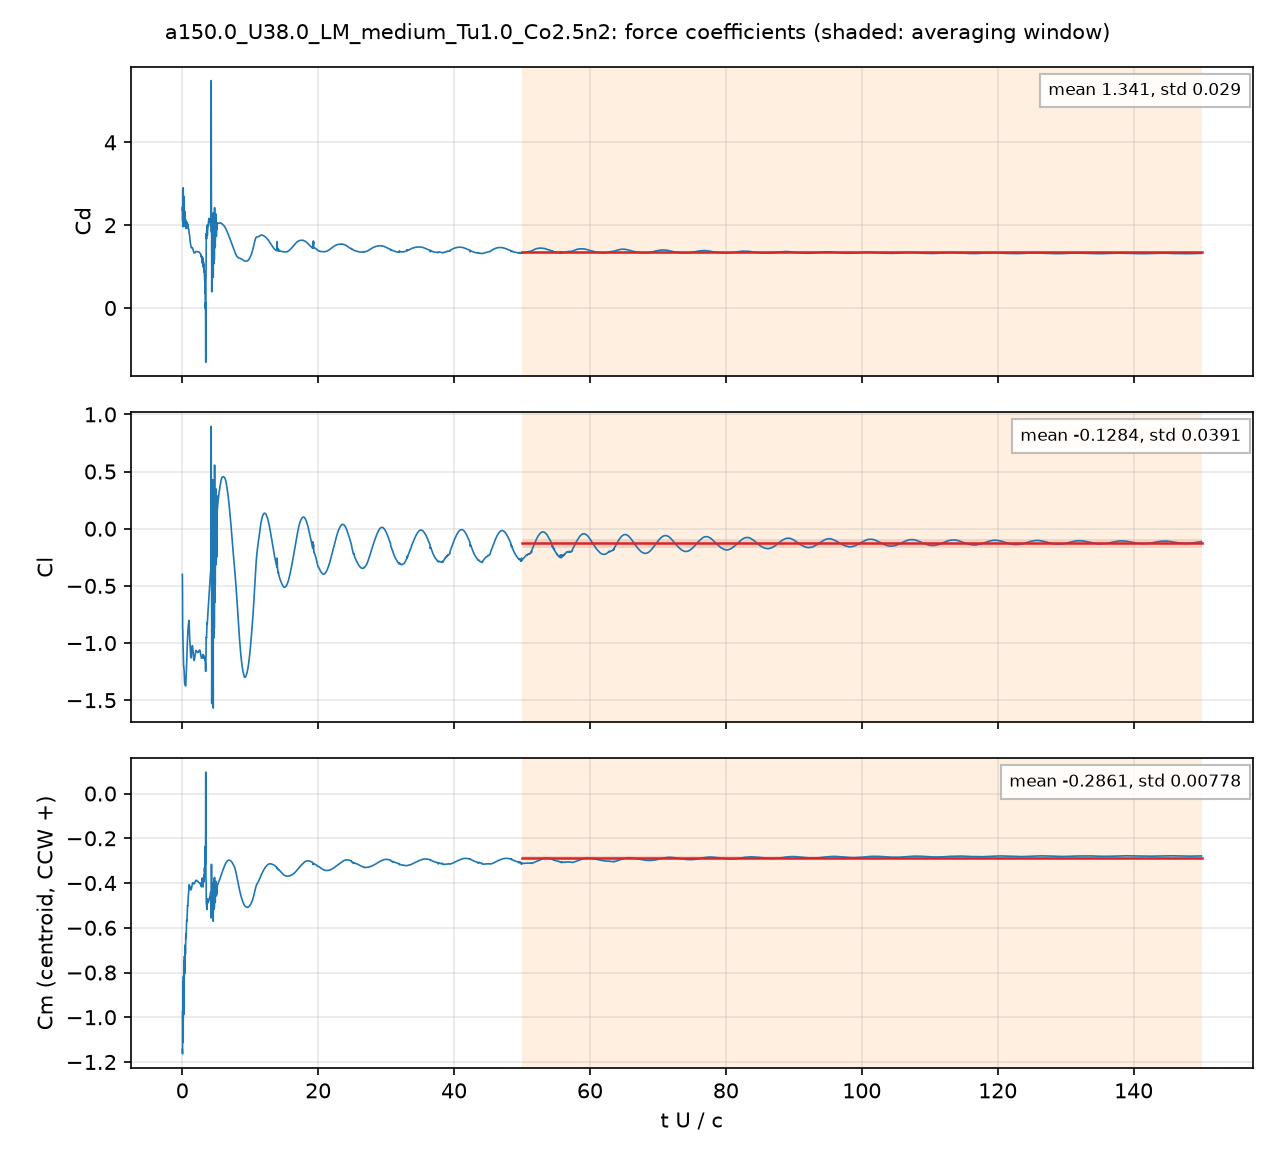

The data file committed next to this chart (first rows):
# a150.0_U38.0_LM_medium_Tu1.0_Co2.5n2: …, q = 0.5 U^2, A = c dz, c = 0.048 m; Cm about the centroid, CCW +
# averaging window t U/c = 50 .. 150; de…
t_s, t_U_over_c, Cd, Cl, Cm_z_ccw, Cd_pressure, Cd_viscous
2.517567e-05, 0.01993, 2.365, -0.399, -1.143, 2.337, 0.02809
7.5933347e-05, 0.06011, 2.095, -0.8757, -0.9716, 2.071, 0.02407
0.0001011, 0.08002, 2.847, -0.8807, -1.114, 2.826, 0.02052
0.0001515, 0.1199, 1.963, -1.03, -0.8416, 1.949, 0.01425
0.0001767, 0.1399, 2.902, -1.05, -1.085, 2.883, 0.01862
0.0002276, 0.1801, 2.097, -1.144, -0.8166, 2.085, 0.01232
0.0002524, 0.1998, 2.704, -1.197, -0.9892, 2.689, 0.0147
0.0003033, 0.2401, 2.026, -1.216, -0.7469, 2.014, 0.01155
0.0003286, 0.2602, 2.235, -1.222, -0.7979, 2.224, 0.0109
0.0003788, 0.2999, 2.309, -1.286, -0.8098, 2.298, 0.01181
0.0004042, 0.32, 2.049, -1.319, -0.7276, 2.04, 0.009769
0.0004549, 0.3601, 2.332, -1.357, -0.8046, 2.322, 0.01053
0.00048, 0.38, 2.226, -1.352, -0.771, 2.215, 0.011
0.0005306, 0.4201, 1.969, -1.352, -0.6772, 1.96, 0.009331
0.0005557, 0.4399, 2.026, -1.352, -0.6881, 2.017, 0.009113
0.0006065, 0.4802, 2.14, -1.375, -0.714, 2.13, 0.009764
0.0006318, 0.5002, 1.993, -1.372, -0.6642, 1.984, 0.009266
0.0006824, 0.5402, 1.943, -1.329, -0.6267, 1.935, 0.008678
0.0007071, 0.5598, 2.033, -1.308, -0.6411, 2.024, 0.009013
0.0007584, 0.6004, 2.032, -1.25, -0.6201, 2.023, 0.009304
0.0007829, 0.6198, 1.959, -1.222, -0.5873, 1.95, 0.008886
0.0008335, 0.6598, 1.975, -1.163, -0.5666, 1.966, 0.008656
0.0008592, 0.6802, 2.039, -1.132, -0.5718, 2.03, 0.008969
0.000909, 0.7196, 2.042, -1.057, -0.5484, 2.033, 0.009395
0.0009351, 0.7403, 1.987, -1.019, -0.5207, 1.978, 0.009218
0.0009849, 0.7797, 1.981, -0.9556, -0.4998, 1.972, 0.008882
0.00101, 0.7998, 2.014, -0.9297, -0.5016, 2.005, 0.008892
0.001061, 0.8399, 2.003, -0.887, -0.4885, 1.994, 0.008856
0.001086, 0.8599, 1.955, -0.869, -0.4708, 1.946, 0.008632
0.001137, 0.8999, 1.899, -0.8466, -0.4495, 1.891, 0.008168
0.001162, 0.9202, 1.904, -0.8358, -0.4477, 1.896, 0.008064
0.001212, 0.9598, 1.894, -0.8119, -0.4373, 1.886, 0.00797
0.001238, 0.98, 1.86, -0.8024, -0.4243, 1.852, 0.007864
0.001288, 1.02, 1.802, -0.8185, -0.4076, 1.795, 0.007725
0.001314, 1.04, 1.79, -0.8498, -0.4087, 1.782, 0.007799
0.001364, 1.08, 1.754, -0.9412, -0.4188, 1.746, 0.008004
0.00139, 1.1, 1.722, -0.9589, -0.4179, 1.714, 0.00796
0.00144, 1.14, 1.645, -1.006, -0.4167, 1.637, 0.007771
0.001465, 1.16, 1.617, -1.032, -0.4196, 1.609, 0.007692
0.001516, 1.2, 1.57, -1.085, -0.4289, 1.563, 0.007613
0.001541, 1.22, 1.543, -1.104, -0.4307, 1.535, 0.007561
0.001592, 1.26, 1.49, -1.128, -0.4303, 1.483, 0.007433
0.001616, 1.28, 1.473, -1.13, -0.4296, 1.466, 0.007382
0.001667, 1.32, 1.464, -1.117, -0.4287, 1.457, 0.007248
0.001693, 1.34, 1.461, -1.105, -0.4267, 1.454, 0.007181
0.001743, 1.38, 1.456, -1.076, -0.4193, 1.449, 0.007087
0.001769, 1.4, 1.454, -1.062, -0.4151, 1.447, 0.00707
0.001819, 1.44, 1.458, -1.036, -0.409, 1.451, 0.007118
0.001844, 1.46, 1.46, -1.028, -0.4065, 1.452, 0.00717
0.001894, 1.5, 1.452, -1.023, -0.4012, 1.444, 0.00727
0.00192, 1.52, 1.444, -1.028, -0.3993, 1.437, 0.007311
0.001971, 1.56, 1.424, -1.051, -0.3984, 1.417, 0.007387
0.001996, 1.58, 1.413, -1.067, -0.3991, 1.405, 0.00742
0.002047, 1.62, 1.385, -1.101, -0.4009, 1.378, 0.007443
0.002072, 1.64, 1.372, -1.115, -0.4016, 1.365, 0.007429
0.002122, 1.68, 1.351, -1.138, -0.4032, 1.343, 0.007384
0.002147, 1.7, 1.343, -1.146, -0.4038, 1.336, 0.007361
0.002198, 1.74, 1.333, -1.153, -0.4042, 1.326, 0.007309
... 4,942 more rows
